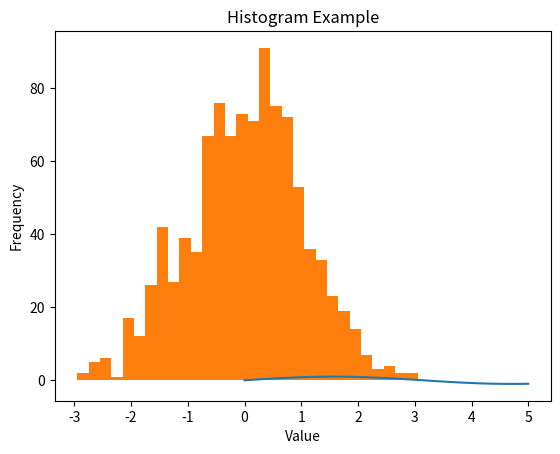

Generate this figure with matplotlib:
import numpy as np
import matplotlib.pyplot as plt

x = np.arange(0, 5, .001)
y = np.sin(x)
plt.plot(x, y)
plt.show()

"""
Demonstrate Histogram function
"""
# Generate some data
data = np.random.randn(1000) 

# Create the histogram
plt.hist(data, bins=30)

# Add labels and title
plt.xlabel('Value')
plt.ylabel('Frequency')
plt.title('Histogram Example')

# Display the plot
plt.show() 